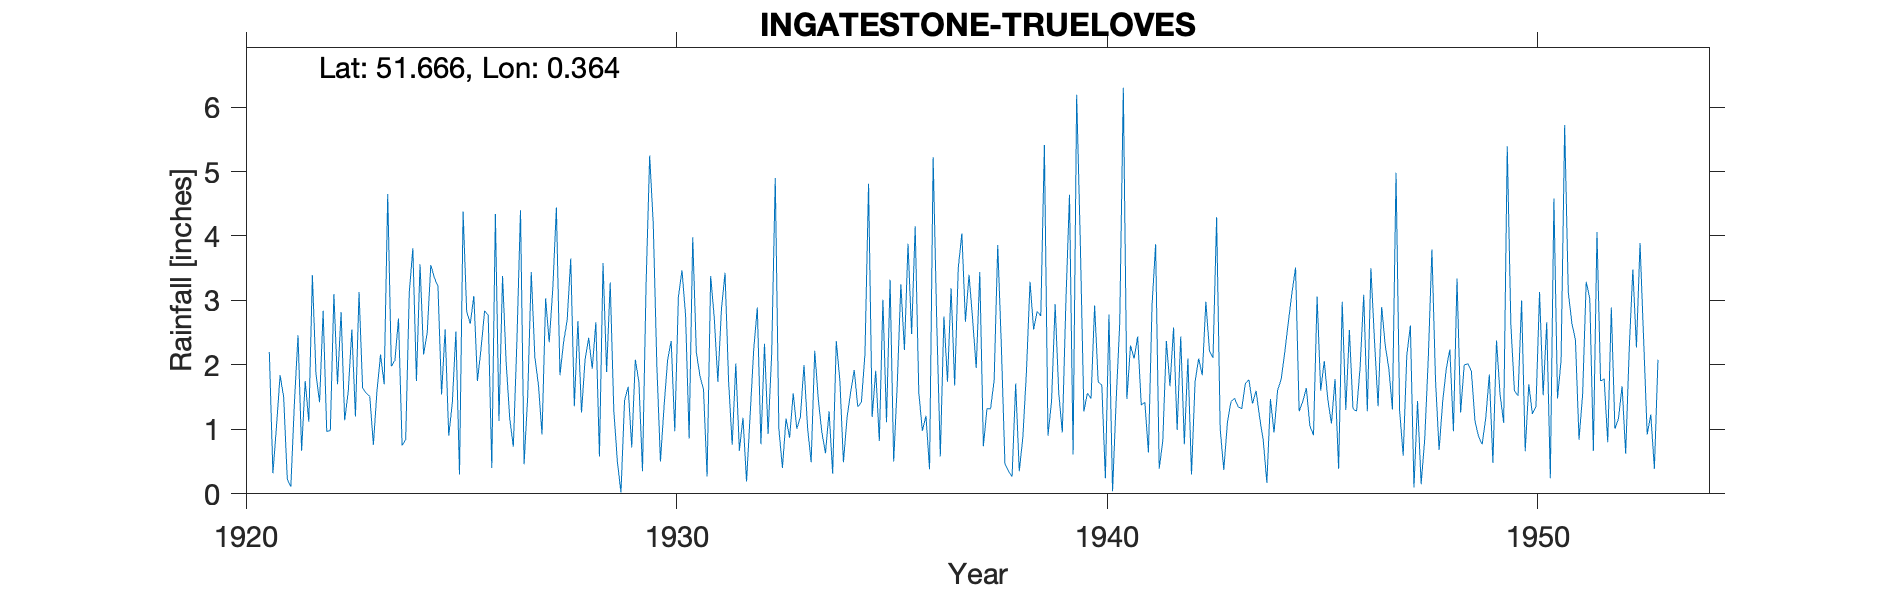

Data behind this chart, as committed beside it:
INGATESTONE-TRUELOVES, , , , , , , , , , , , , , , , , , , , , , , 
Grid ref, TQ636990, Long, 0.3642, Lat, 51.67, Elevation, 249, ft, , , , , , , , , , , , , , , 
Station no, 1286, , , , , , , , , , , , , , , , , , , , , , 
, 1920, 1921, 1922, 1923, 1924, 1925, 1926, 1927, 1928, 1929, 1930, 1931, 1932, 1933, 1934, 1935, 1936, 1937, 1938, 1939, 1940, 1941, 1942
January, , 2.2, 3.39, 1.2, 2.72, 1.54, 2.84, 1.5, 3.65, 1.3, 1.99, 1.83, 1.18, 1.17, 1.28, 1.19, 4.15, 3.5, 2.31, 5.41, 1.56, 2.3, 2.58
February, , 0.32, 1.86, 3.13, 0.75, 2.55, 2.77, 3.44, 1.36, 0.5, 0.5, 1.62, 0.19, 0.87, 0.31, 1.91, 1.57, 4.04, 0.47, 0.9, 1.48, 2.1, 0.99
March, , 1.05, 1.42, 1.64, 0.84, 0.9, 0.4, 2.12, 2.68, 0.02, 1.35, 0.27, 1.23, 1.56, 2.37, 0.82, 0.98, 2.67, 0.35, 1.44, 2.92, 2.44, 2.44
April, , 1.84, 2.84, 1.56, 3.12, 1.41, 4.34, 1.69, 1.26, 1.45, 2.08, 3.38, 2.24, 1.01, 1.76, 3.01, 1.21, 3.4, 0.27, 2.94, 1.73, 1.38, 0.77
May, , 1.5, 0.97, 1.51, 3.81, 2.52, 1.13, 0.92, 2.08, 1.66, 2.37, 2.73, 2.89, 1.19, 0.49, 1.11, 0.38, 2.71, 1.71, 1.57, 1.69, 1.42, 2.1
June, , 0.23, 0.98, 0.76, 1.75, 0.3, 3.38, 3.03, 2.42, 0.72, 0.97, 1.74, 0.77, 2, 1.18, 3.32, 5.22, 1.95, 0.35, 0.95, 0.24, 0.64, 0.3
July, , 0.11, 3.1, 1.6, 3.56, 4.38, 2.04, 2.35, 1.94, 2.08, 3.05, 2.86, 2.33, 1.03, 1.57, 0.5, 2.67, 3.44, 0.88, 2.99, 2.78, 2.92, 1.74
August, , 1.42, 1.7, 2.16, 2.16, 2.83, 1.17, 3.18, 2.66, 1.74, 3.47, 3.43, 0.93, 0.49, 1.92, 1.7, 0.58, 0.74, 1.89, 4.64, 0.04, 3.87, 2.1
September, , 2.46, 2.82, 1.7, 2.5, 2.64, 0.73, 4.44, 0.58, 0.35, 2.77, 1.74, 2.17, 2.22, 1.35, 3.25, 2.75, 1.32, 3.29, 0.61, 1.44, 0.39, 1.84
October, , 0.67, 1.14, 4.65, 3.55, 3.07, 2.37, 1.84, 3.58, 3.25, 0.86, 0.76, 4.9, 1.46, 1.42, 2.23, 1.74, 1.32, 2.55, 6.19, 2.65, 0.82, 2.98
November, , 1.75, 1.59, 1.98, 3.35, 1.75, 4.4, 2.35, 1.89, 5.25, 3.98, 2.02, 1.01, 0.95, 2.17, 3.88, 3.19, 1.76, 2.83, 3.93, 6.3, 2.37, 2.22
December, , 1.12, 2.55, 2.07, 3.22, 2.25, 0.46, 2.69, 3.28, 4.18, 2.2, 0.67, 0.4, 0.63, 4.81, 2.48, 1.68, 3.86, 2.76, 1.28, 1.47, 1.67, 2.11
Total, , 14.67, 24.36, 23.96, 31.33, 26.14, 26.03, 29.55, 27.38, 22.5, 25.59, 23.05, 20.24, 14.58, 20.63, 25.4, 26.12, 30.71, 19.66, 32.85, 24.3, 22.32, 22.17
1928 Total corrected, , , , , , , , , , , , , , , , , , , , , , , 
